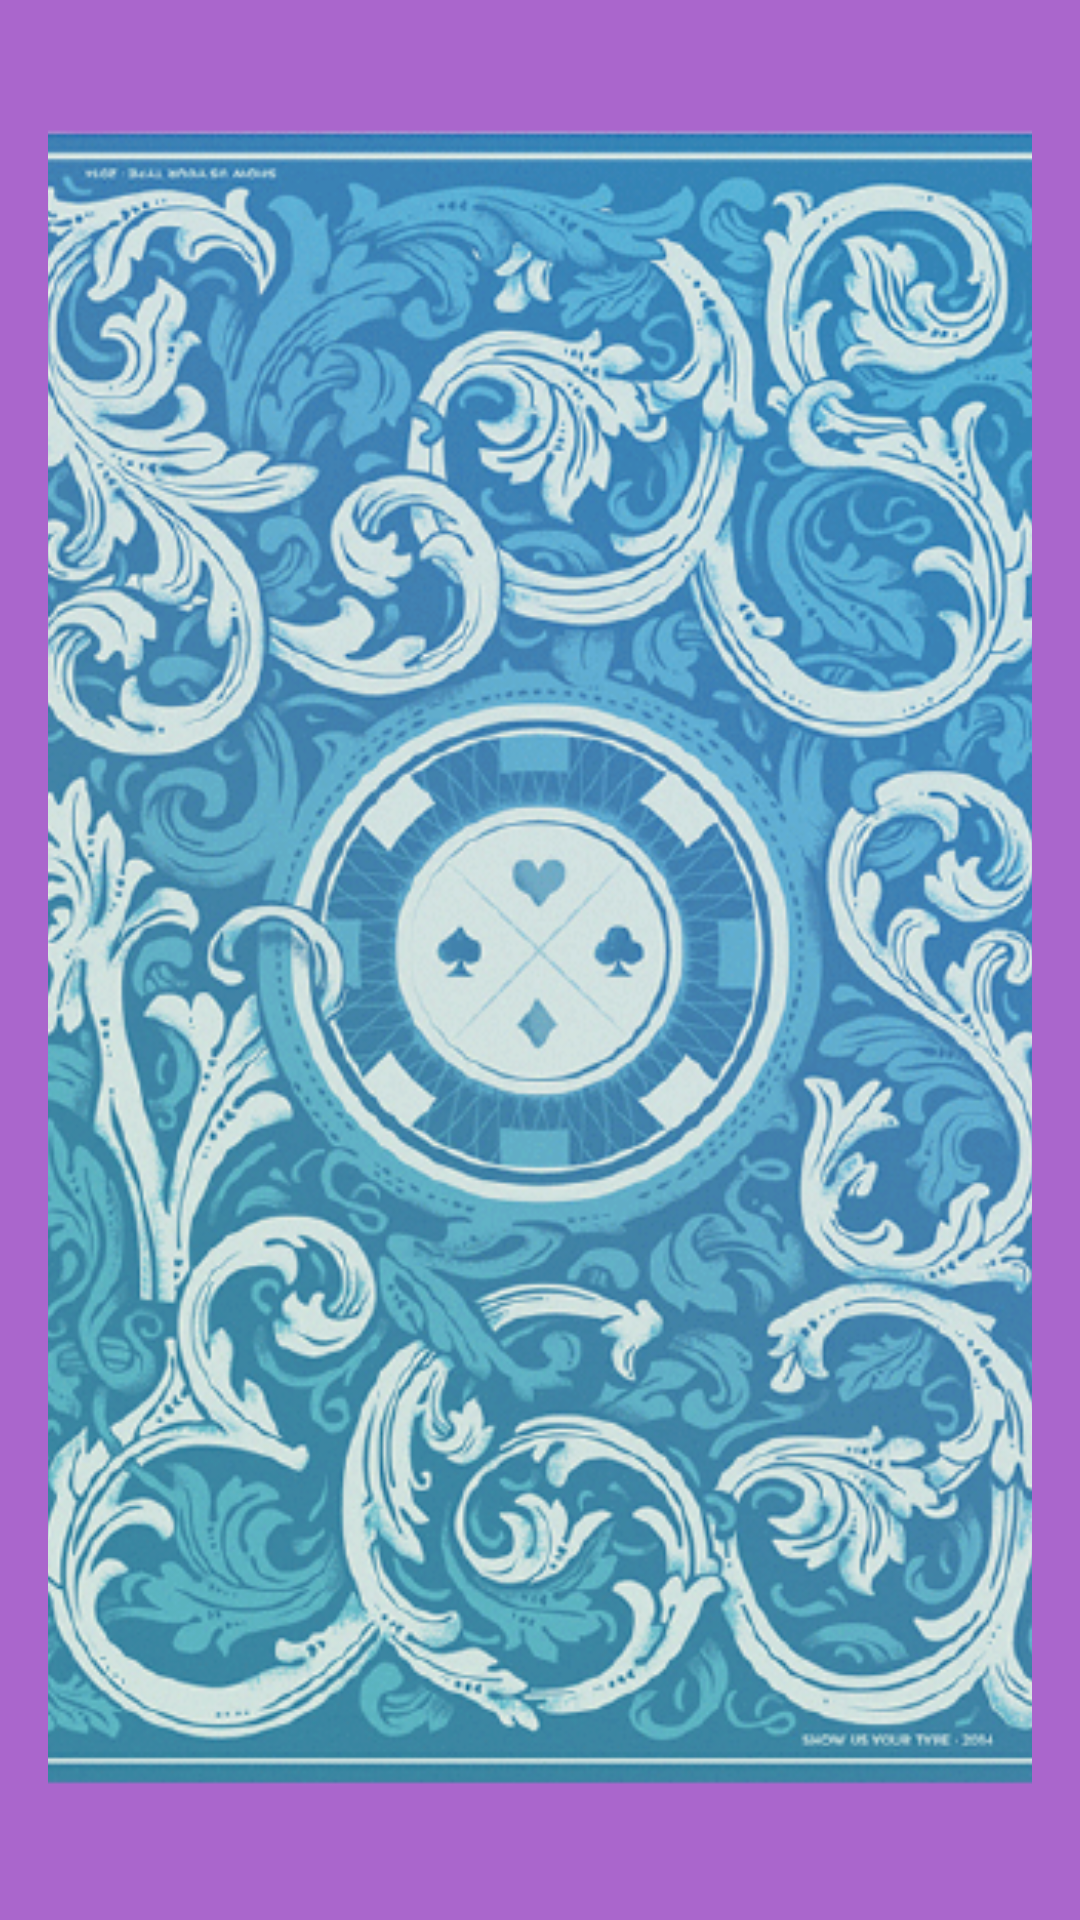

Here is an Android app screen rendered from its layout file. Give the layout XML and the strings, colors and styles it references.
<!-- AndroidManifest.xml: application theme Theme.MatchingGame -->
<!-- res/layout/cardback.xml -->
<LinearLayout xmlns:android="http://schemas.android.com/apk/res/android"
    android:layout_width="match_parent"
    android:layout_height="match_parent"
    android:orientation="vertical"
    android:background="#a6c"
    android:padding="16dp"
    android:gravity="bottom">

    <ImageView xmlns:android="http://schemas.android.com/apk/res/android"
        android:layout_width="match_parent"
        android:layout_height="match_parent"
        android:src="@drawable/card"
        android:scaleType="centerCrop"/>

</LinearLayout>
<!-- resources referenced by this layout -->
<resources>
  <!-- drawable card: jpg bitmap (drawable, 43366 bytes) -->
  <style name="Theme.MatchingGame" parent="Theme.AppCompat.Light.DarkActionBar">
          
          <item name="colorPrimary">@color/purple_500</item>
          <item name="colorPrimaryVariant">@color/purple_700</item>
          <item name="colorOnPrimary">@color/white</item>
          
          <item name="colorSecondary">@color/teal_200</item>
          <item name="colorSecondaryVariant">@color/teal_700</item>
          <item name="colorOnSecondary">@color/black</item>
          
          <item name="android:statusBarColor" tools:targetApi="l">?attr/colorPrimaryVariant</item>
          
      </style>
  <color name="purple_500">#FF6200EE</color>
  <color name="white">#FFFFFFFF</color>
  <color name="teal_200">#FF03DAC5</color>
  <color name="teal_700">#FF018786</color>
  <color name="black">#FF000000</color>
  <!-- not gathered from this repository: default colours our renderer supplied (Android Studio template values) -->
  <color name="purple_700">#FF3700B3</color>
</resources>
